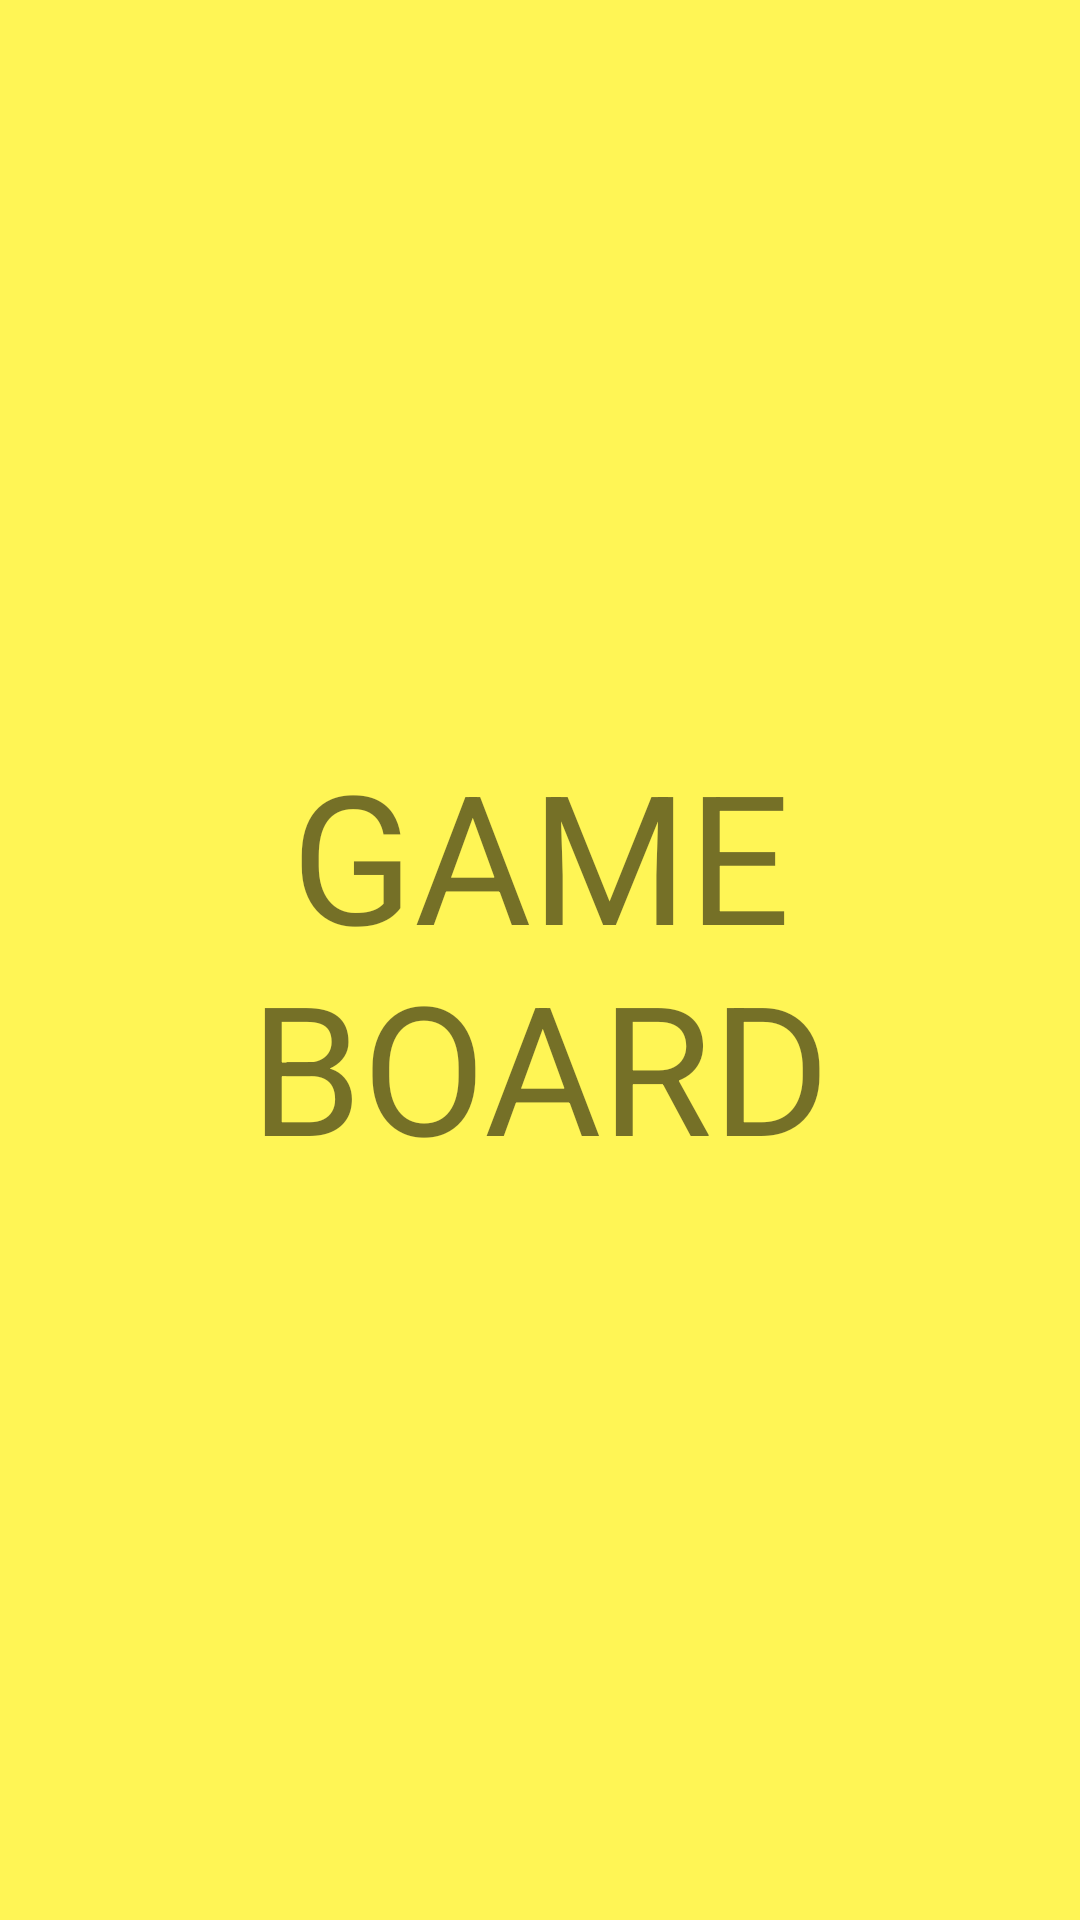

Reconstruct the res/layout file that produces this screen, plus the resources it refers to.
<!-- AndroidManifest.xml: application theme AppTheme -->
<!-- res/layout/game_board.xml -->
<?xml version="1.0" encoding="utf-8"?>
<LinearLayout xmlns:android="http://schemas.android.com/apk/res/android"
    android:orientation="vertical"
    android:layout_width="match_parent"
    android:layout_height="match_parent"
    android:background="#FFF555"
    >

    <TextView
        android:layout_width="match_parent"
        android:layout_height="match_parent"
        android:text="GAME BOARD"
        android:textSize="60sp"
        android:gravity="center"
        />

</LinearLayout>
<!-- resources referenced by this layout -->
<resources>
  <style name="AppTheme" parent="Theme.AppCompat.Light.NoActionBar">
          
          <item name="colorPrimary">@color/colorPrimary</item>
          <item name="colorPrimaryDark">@color/colorPrimaryDark</item>
          <item name="colorAccent">@color/colorAccent</item>
          <item name="android:windowFullscreen">true</item>
      </style>
  <color name="colorPrimary">#3F51B5</color>
  <color name="colorPrimaryDark">#303F9F</color>
  <color name="colorAccent">#7197BE</color>
</resources>
